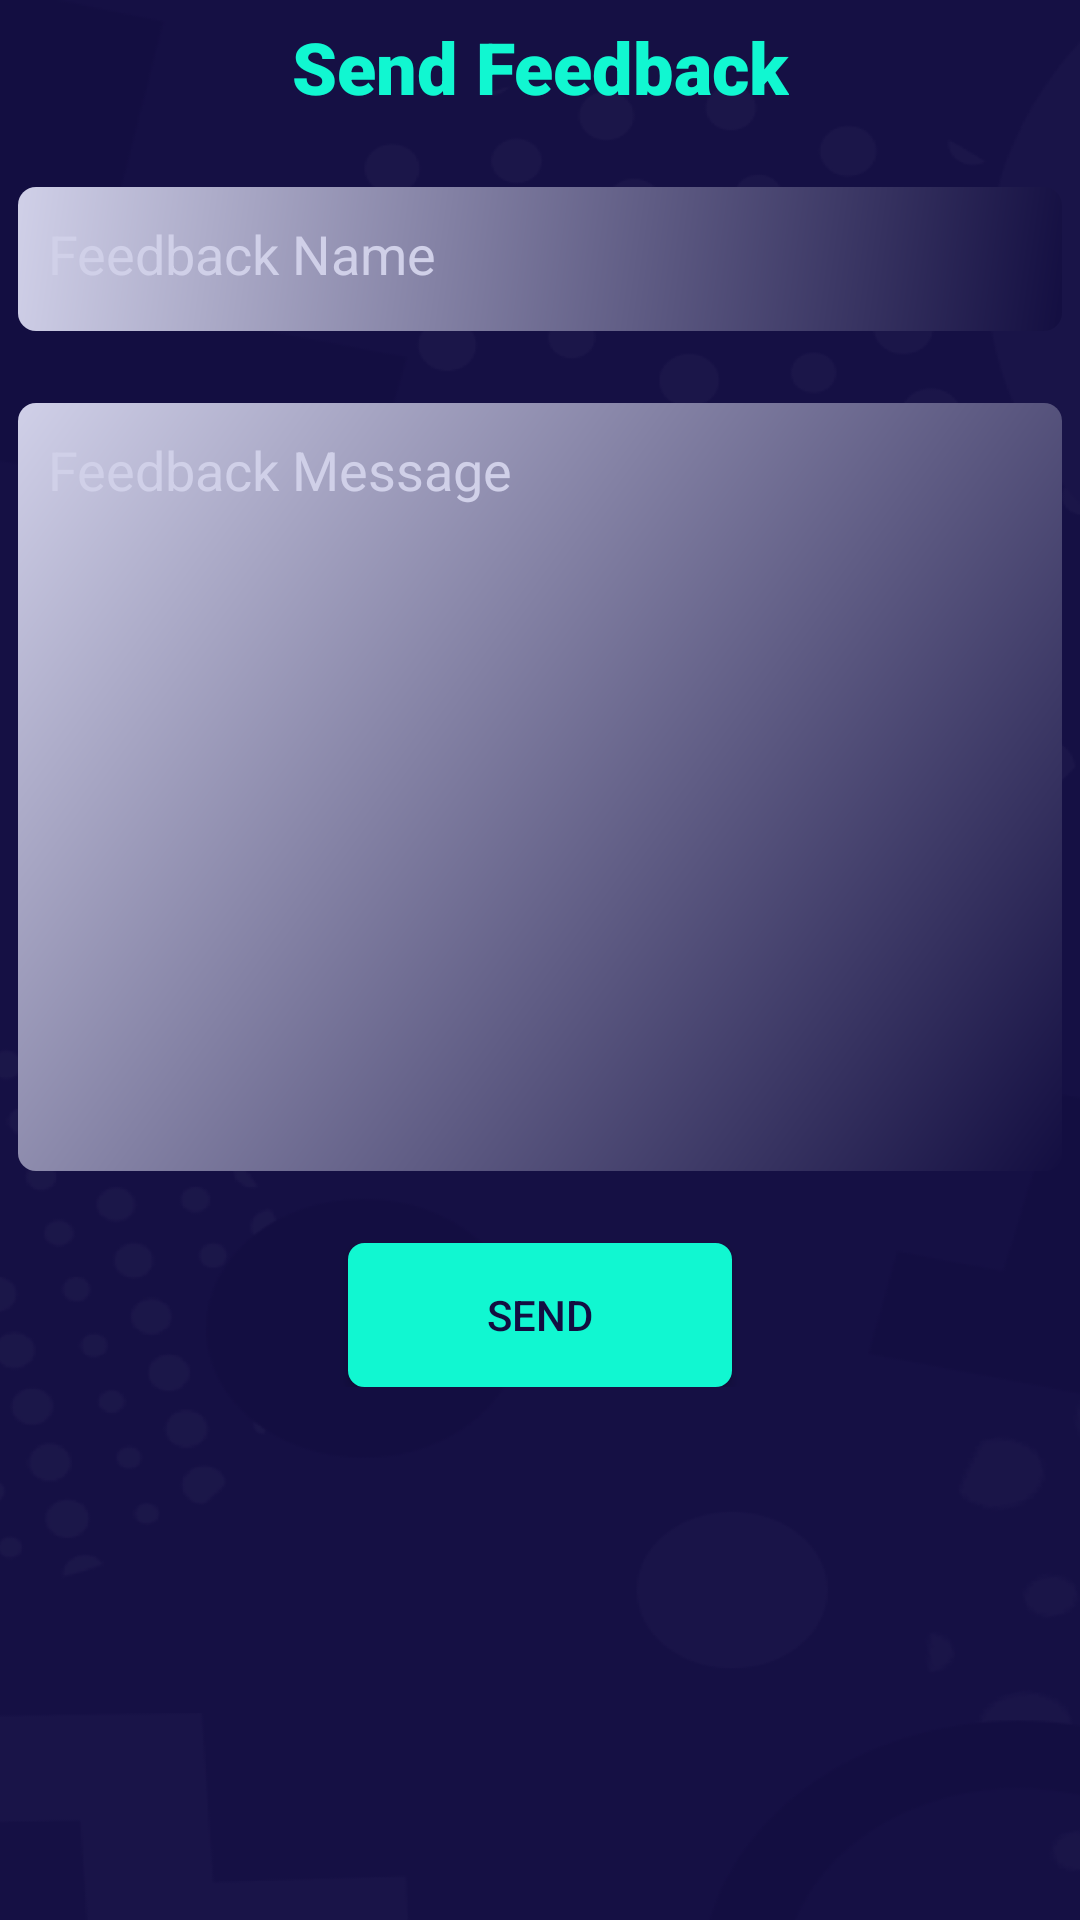

Here is an Android app screen rendered from its layout file. Give the layout XML and the strings, colors and styles it references.
<!-- AndroidManifest.xml: application theme AppBgTheme -->
<!-- res/layout/feedback.xml -->
<?xml version="1.0" encoding="utf-8"?>
<androidx.constraintlayout.widget.ConstraintLayout xmlns:tools="http://schemas.android.com/tools"
    android:id="@id/FeedbackActivityLayout"
    android:padding="6.0dip"
    android:layout_width="fill_parent"
    android:layout_height="fill_parent"
    xmlns:android="http://schemas.android.com/apk/res/android"
    xmlns:app="http://schemas.android.com/apk/res-auto">

    <androidx.constraintlayout.widget.ConstraintLayout
        android:id="@+id/feedbackConstraintLayout1"
        android:layout_width="match_parent"
        android:layout_height="wrap_content"
        android:layout_alignParentEnd="true"
        app:layout_constraintEnd_toEndOf="parent"
        app:layout_constraintStart_toStartOf="parent"
        app:layout_constraintTop_toTopOf="parent">

        <TextView
            android:id="@id/feedbackTitle"
            android:layout_width="wrap_content"
            android:layout_height="wrap_content"
            android:layout_alignParentStart="true"
            android:layout_alignParentTop="true"
            android:layout_alignParentEnd="true"
            android:layout_alignParentBottom="true"
            android:fontFamily="sans-serif-black"
            android:text="@string/send_feedback"
            android:textColor="#ff11f7d1"
            android:textSize="24.0sp"
            android:typeface="normal"
            app:layout_constraintBottom_toBottomOf="parent"
            app:layout_constraintEnd_toEndOf="parent"
            app:layout_constraintStart_toStartOf="parent"
            app:layout_constraintTop_toTopOf="parent" />
    </androidx.constraintlayout.widget.ConstraintLayout>

    <Space
        android:id="@id/feedbackSpace1"
        android:layout_width="match_parent"
        android:layout_height="24dp"
        app:layout_constraintEnd_toEndOf="parent"
        app:layout_constraintStart_toStartOf="parent"
        app:layout_constraintTop_toBottomOf="@+id/feedbackConstraintLayout1">
    </Space>

    <androidx.constraintlayout.widget.ConstraintLayout
        android:id="@+id/feedbackConstraintLayout2"
        android:layout_width="match_parent"
        android:layout_height="wrap_content"
        app:layout_constraintEnd_toEndOf="parent"
        app:layout_constraintStart_toStartOf="parent"
        app:layout_constraintTop_toBottomOf="@+id/feedbackSpace1">

        <EditText
            android:id="@id/feedbackInputName"
            android:layout_width="fill_parent"
            android:layout_height="48.0dip"
            android:background="@drawable/inputbox"
            android:cursorVisible="true"
            android:gravity="center|left|top"
            android:hint="@string/feedback_name"
            android:importantForAutofill="no"
            android:inputType="textLongMessage"
            android:padding="10.0dip"
            android:textColor="@color/white"
            android:textColorHint="#ffd0d0e8"
            app:layout_constraintBottom_toBottomOf="parent"
            app:layout_constraintEnd_toEndOf="parent"
            app:layout_constraintStart_toStartOf="parent"
            app:layout_constraintTop_toTopOf="parent"
            app:layout_constraintVertical_bias="0.0"
            tools:ignore="RtlHardcoded" />

    </androidx.constraintlayout.widget.ConstraintLayout>

    <Space
        android:id="@id/feedbackSpace2"
        android:layout_width="match_parent"
        android:layout_height="24dp"
        app:layout_constraintEnd_toEndOf="parent"
        app:layout_constraintStart_toStartOf="parent"
        app:layout_constraintTop_toBottomOf="@+id/feedbackConstraintLayout2">
    </Space>

    <androidx.constraintlayout.widget.ConstraintLayout
        android:id="@+id/feedbackConstraintLayout3"
        android:layout_width="match_parent"
        android:layout_height="wrap_content"
        app:layout_constraintEnd_toEndOf="parent"
        app:layout_constraintStart_toStartOf="parent"
        app:layout_constraintTop_toBottomOf="@+id/feedbackSpace2">

        <EditText
            android:id="@id/feedbackInputMessage"
            android:layout_width="fill_parent"
            android:layout_height="256.0dip"
            android:background="@drawable/inputbox"
            android:cursorVisible="true"
            android:gravity="center|left|top"
            android:hint="@string/feedback_message"
            android:importantForAutofill="no"
            android:inputType="textLongMessage|textMultiLine"
            android:padding="10.0dip"
            android:textColor="@color/white"
            android:textColorHint="#ffd0d0e8"
            app:layout_constraintBottom_toBottomOf="parent"
            app:layout_constraintEnd_toEndOf="parent"
            app:layout_constraintStart_toStartOf="parent"
            app:layout_constraintTop_toTopOf="parent"
            app:layout_constraintVertical_bias="0.0"
            tools:ignore="RtlHardcoded" />
    </androidx.constraintlayout.widget.ConstraintLayout>

    <Space
        android:id="@id/feedbackSpace3"
        android:layout_width="match_parent"
        android:layout_height="24dp"
        app:layout_constraintEnd_toEndOf="parent"
        app:layout_constraintStart_toStartOf="parent"
        app:layout_constraintTop_toBottomOf="@+id/feedbackConstraintLayout3">
    </Space>

    <androidx.constraintlayout.widget.ConstraintLayout
        android:id="@+id/feedbackConstraintLayout4"
        android:layout_width="match_parent"
        android:layout_height="wrap_content"
        app:layout_constraintEnd_toEndOf="parent"
        app:layout_constraintStart_toStartOf="parent"
        app:layout_constraintTop_toBottomOf="@+id/feedbackSpace3">

        <Button
            android:id="@id/feedbackSend"
            android:layout_width="128.0dip"
            android:layout_height="48.0dip"
            android:background="@drawable/buttongradient"
            android:clickable="true"
            android:contentDescription="@string/feedback_send_dec"
            android:focusable="true"
            android:text="@string/feedback_send"
            android:textAlignment="center"
            android:textColor="#ff130e41"
            app:layout_constraintBottom_toBottomOf="parent"
            app:layout_constraintEnd_toEndOf="parent"
            app:layout_constraintStart_toStartOf="parent"
            app:layout_constraintTop_toTopOf="parent">
        </Button>
    </androidx.constraintlayout.widget.ConstraintLayout>
</androidx.constraintlayout.widget.ConstraintLayout>
<!-- resources referenced by this layout -->
<resources>
  <color name="white">#ffffffff</color>
  <string name="feedback_message">Feedback Message</string>
  <string name="feedback_name">Feedback Name</string>
  <string name="feedback_send">Send</string>
  <string name="feedback_send_dec">Send Feedback Button</string>
  <string name="send_feedback">Send Feedback</string>
  <color name="backgroundDark">#ff130e41</color>
  <color name="backgroundLight">#ffd0d0e8</color>
  <style name="AppTheme" parent="@style/Theme.AppCompat.DayNight.NoActionBar" />
  <style name="Theme.AppCompat.DayNight.NoActionBar" parent="@style/Theme.AppCompat.NoActionBar" />
  <style name="Theme.AppCompat" parent="@style/Base.Theme.AppCompat" />
  <style name="Base.Theme.AppCompat" parent="@style/Base.V22.Theme.AppCompat" />
  <style name="Platform.AppCompat" parent="@style/Platform.V21.AppCompat" />
  <style name="Widget.AppCompat.TextView" parent="@style/Base.Widget.AppCompat.TextView" />
  <style name="Widget.AppCompat.ActionButton" parent="@style/Base.Widget.AppCompat.ActionButton" />
  <style name="Widget.AppCompat.ActionMode" parent="@style/Base.Widget.AppCompat.ActionMode" />
  <style name="AlertDialog.AppCompat" parent="@style/Base.AlertDialog.AppCompat" />
  <style name="Widget.AppCompat.ButtonBar" parent="@style/Base.Widget.AppCompat.ButtonBar" />
  <style name="Widget.AppCompat.Button" parent="@style/Base.Widget.AppCompat.Button" />
  <style name="Widget.AppCompat.Button.Small" parent="@style/Base.Widget.AppCompat.Button.Small" />
  <color name="accent_material_dark">#ff11f7d1</color>
  <color name="background_floating_material_dark">@android:color/transparent</color>
  <color name="button_material_dark">#ff5a595b</color>
  <color name="ripple_material_dark">#33ffffff</color>
  <color name="error_color_material_dark">#ffff7043</color>
  <color name="primary_material_dark">@color/material_grey_900</color>
  <color name="primary_dark_material_dark">@android:color/black</color>
  <style name="ThemeOverlay.AppCompat.Dialog" parent="@style/Base.ThemeOverlay.AppCompat.Dialog" />
  <style name="Widget.AppCompat.EditText" parent="@style/Base.Widget.AppCompat.EditText" />
  <style name="Widget.AppCompat.ImageButton" parent="@style/Base.Widget.AppCompat.ImageButton" />
  <style name="Widget.AppCompat.ListMenuView" parent="@style/Base.Widget.AppCompat.ListMenuView" />
  <style name="Theme.AppCompat.CompactMenu" parent="@style/Base.Theme.AppCompat.CompactMenu" />
  <style name="Widget.AppCompat.PopupMenu" parent="@style/Base.Widget.AppCompat.PopupMenu" />
  <style name="Widget.AppCompat.RatingBar" parent="@style/Base.Widget.AppCompat.RatingBar" />
  <style name="Widget.AppCompat.SearchView" parent="@style/Base.Widget.AppCompat.SearchView" />
  <style name="Widget.AppCompat.SeekBar" parent="@style/Base.Widget.AppCompat.SeekBar" />
  <style name="Widget.AppCompat.Spinner" parent="@style/Base.Widget.AppCompat.Spinner" />
  <style name="TextAppearance.AppCompat.Subhead" parent="@style/Base.TextAppearance.AppCompat.Subhead" />
  <style name="TextAppearance.AppCompat.Body1" parent="@style/Base.TextAppearance.AppCompat.Body1" />
  <style name="Widget.AppCompat.Toolbar" parent="@style/Base.Widget.AppCompat.Toolbar" />
  <color name="foreground_material_light">#ffffffff</color>
  <style name="Base.Widget.AppCompat.TextView" parent="@android:style/Widget.Material.TextView" />
  <style name="Widget.AppCompat.Spinner.DropDown" parent="@style/Widget.AppCompat.Spinner" />
  <style name="Base.Widget.AppCompat.ButtonBar" parent="@android:style/Widget.Material.ButtonBar" />
  <style name="Base.Widget.AppCompat.Button" parent="@android:style/Widget.Material.Button" />
  <color name="material_grey_900">#ff212121</color>
  <style name="Base.Widget.AppCompat.ImageButton" parent="@android:style/Widget.Material.ImageButton" />
  <style name="Base.Widget.AppCompat.PopupMenu" parent="@android:style/Widget.Material.PopupMenu" />
  <style name="Base.Widget.AppCompat.RatingBar" parent="@android:style/Widget.Material.RatingBar" />
</resources>
